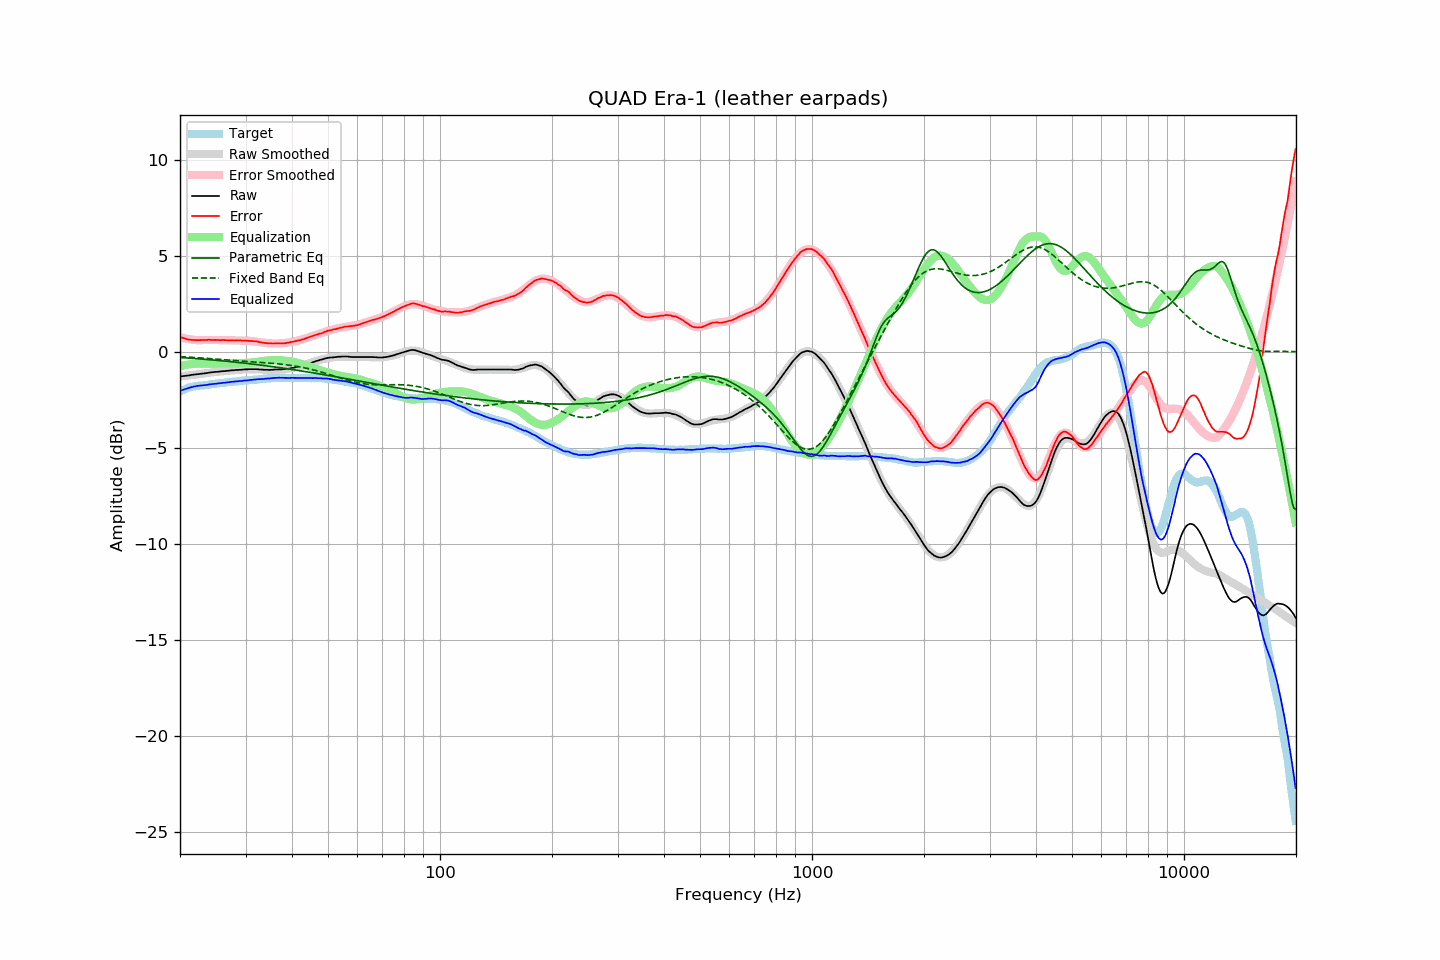

Source data for this figure (header and first rows):
frequency, raw, error, smoothed, error_smoothed, equalization, parametric_eq, fixed_band_eq, equalized_raw, equalized_smoothed, target
20.00, -1.28, 0.77, -1.28, 0.75, -0.75, -0.30, -0.25, -2.03, -2.03, -2.06
20.20, -1.27, 0.74, -1.27, 0.73, -0.73, -0.30, -0.25, -2.00, -2.00, -2.02
20.40, -1.26, 0.71, -1.26, 0.71, -0.71, -0.31, -0.26, -1.97, -1.97, -1.98
20.61, -1.25, 0.69, -1.25, 0.69, -0.69, -0.31, -0.26, -1.95, -1.94, -1.95
20.81, -1.24, 0.66, -1.24, 0.68, -0.68, -0.32, -0.27, -1.92, -1.92, -1.91
21.02, -1.23, 0.63, -1.23, 0.66, -0.66, -0.32, -0.27, -1.89, -1.89, -1.87
21.23, -1.22, 0.63, -1.22, 0.65, -0.65, -0.33, -0.28, -1.87, -1.87, -1.85
21.44, -1.20, 0.63, -1.21, 0.64, -0.64, -0.34, -0.28, -1.84, -1.85, -1.83
21.66, -1.19, 0.62, -1.20, 0.63, -0.63, -0.34, -0.29, -1.82, -1.82, -1.81
21.87, -1.18, 0.62, -1.19, 0.62, -0.62, -0.35, -0.29, -1.80, -1.80, -1.80
22.09, -1.17, 0.61, -1.17, 0.61, -0.61, -0.35, -0.30, -1.78, -1.79, -1.78
22.31, -1.16, 0.61, -1.16, 0.61, -0.61, -0.36, -0.31, -1.77, -1.77, -1.77
22.54, -1.15, 0.61, -1.15, 0.61, -0.61, -0.37, -0.31, -1.76, -1.76, -1.76
22.76, -1.14, 0.61, -1.14, 0.61, -0.61, -0.37, -0.32, -1.75, -1.75, -1.75
22.99, -1.13, 0.62, -1.13, 0.61, -0.61, -0.38, -0.32, -1.74, -1.74, -1.75
23.22, -1.12, 0.62, -1.12, 0.61, -0.61, -0.39, -0.33, -1.74, -1.73, -1.74
23.45, -1.11, 0.62, -1.11, 0.61, -0.61, -0.39, -0.34, -1.73, -1.72, -1.73
23.69, -1.10, 0.62, -1.10, 0.62, -0.62, -0.40, -0.34, -1.72, -1.71, -1.72
23.92, -1.08, 0.63, -1.09, 0.62, -0.62, -0.41, -0.35, -1.70, -1.70, -1.71
24.16, -1.07, 0.62, -1.08, 0.62, -0.62, -0.41, -0.35, -1.69, -1.69, -1.69
24.40, -1.06, 0.61, -1.07, 0.62, -0.62, -0.42, -0.36, -1.68, -1.68, -1.67
24.65, -1.05, 0.62, -1.06, 0.62, -0.62, -0.43, -0.37, -1.67, -1.67, -1.67
24.89, -1.04, 0.62, -1.05, 0.62, -0.62, -0.44, -0.37, -1.66, -1.66, -1.66
25.14, -1.04, 0.61, -1.04, 0.62, -0.62, -0.44, -0.38, -1.66, -1.65, -1.65
25.39, -1.03, 0.61, -1.03, 0.61, -0.61, -0.45, -0.39, -1.64, -1.64, -1.64
25.65, -1.02, 0.60, -1.02, 0.61, -0.61, -0.46, -0.40, -1.63, -1.63, -1.62
25.91, -1.01, 0.61, -1.01, 0.61, -0.61, -0.47, -0.40, -1.62, -1.62, -1.63
26.16, -1.00, 0.61, -1.00, 0.61, -0.61, -0.47, -0.41, -1.61, -1.61, -1.62
26.43, -1.00, 0.60, -1.00, 0.61, -0.61, -0.48, -0.42, -1.61, -1.60, -1.61
26.69, -0.99, 0.60, -0.99, 0.60, -0.60, -0.49, -0.42, -1.60, -1.59, -1.60
26.96, -0.98, 0.60, -0.98, 0.60, -0.60, -0.50, -0.43, -1.58, -1.58, -1.58
27.23, -0.97, 0.60, -0.97, 0.60, -0.60, -0.51, -0.44, -1.57, -1.57, -1.57
27.50, -0.96, 0.60, -0.97, 0.60, -0.60, -0.52, -0.44, -1.56, -1.56, -1.56
27.77, -0.96, 0.60, -0.96, 0.60, -0.60, -0.52, -0.45, -1.56, -1.56, -1.56
28.05, -0.95, 0.59, -0.95, 0.59, -0.59, -0.53, -0.46, -1.55, -1.55, -1.54
28.33, -0.94, 0.60, -0.95, 0.59, -0.59, -0.54, -0.46, -1.53, -1.54, -1.54
28.62, -0.94, 0.59, -0.94, 0.59, -0.59, -0.55, -0.47, -1.53, -1.53, -1.53
28.90, -0.93, 0.59, -0.93, 0.59, -0.59, -0.56, -0.48, -1.52, -1.52, -1.52
29.19, -0.93, 0.59, -0.93, 0.59, -0.59, -0.57, -0.48, -1.52, -1.51, -1.52
29.48, -0.92, 0.57, -0.92, 0.59, -0.59, -0.58, -0.49, -1.51, -1.51, -1.49
29.78, -0.91, 0.58, -0.92, 0.58, -0.58, -0.59, -0.50, -1.49, -1.50, -1.50
30.08, -0.91, 0.57, -0.91, 0.58, -0.58, -0.60, -0.50, -1.49, -1.49, -1.49
30.38, -0.91, 0.58, -0.91, 0.57, -0.57, -0.61, -0.51, -1.49, -1.48, -1.49
30.68, -0.90, 0.57, -0.91, 0.57, -0.57, -0.62, -0.51, -1.47, -1.48, -1.47
30.99, -0.90, 0.57, -0.91, 0.56, -0.56, -0.63, -0.52, -1.46, -1.47, -1.47
31.30, -0.90, 0.56, -0.91, 0.55, -0.55, -0.64, -0.52, -1.46, -1.46, -1.46
31.61, -0.90, 0.55, -0.91, 0.54, -0.54, -0.65, -0.53, -1.45, -1.45, -1.45
31.93, -0.90, 0.54, -0.91, 0.53, -0.53, -0.66, -0.54, -1.44, -1.44, -1.44
32.24, -0.90, 0.54, -0.91, 0.52, -0.52, -0.67, -0.54, -1.43, -1.43, -1.45
32.57, -0.91, 0.51, -0.92, 0.51, -0.51, -0.68, -0.55, -1.42, -1.43, -1.43
32.89, -0.92, 0.50, -0.92, 0.50, -0.50, -0.69, -0.55, -1.42, -1.42, -1.42
33.22, -0.92, 0.49, -0.92, 0.49, -0.49, -0.70, -0.56, -1.41, -1.41, -1.41
33.55, -0.93, 0.47, -0.93, 0.48, -0.48, -0.71, -0.56, -1.41, -1.40, -1.40
33.89, -0.93, 0.46, -0.93, 0.47, -0.47, -0.72, -0.57, -1.40, -1.40, -1.39
34.23, -0.93, 0.45, -0.93, 0.46, -0.46, -0.73, -0.58, -1.39, -1.39, -1.38
34.57, -0.94, 0.43, -0.93, 0.45, -0.45, -0.74, -0.58, -1.39, -1.38, -1.38
34.92, -0.94, 0.44, -0.93, 0.44, -0.44, -0.75, -0.59, -1.38, -1.37, -1.38
35.27, -0.93, 0.44, -0.93, 0.44, -0.44, -0.76, -0.60, -1.37, -1.37, -1.37
35.62, -0.93, 0.43, -0.93, 0.43, -0.43, -0.78, -0.60, -1.36, -1.36, -1.36
35.97, -0.92, 0.44, -0.93, 0.43, -0.43, -0.79, -0.61, -1.35, -1.36, -1.36
... 635 more rows
